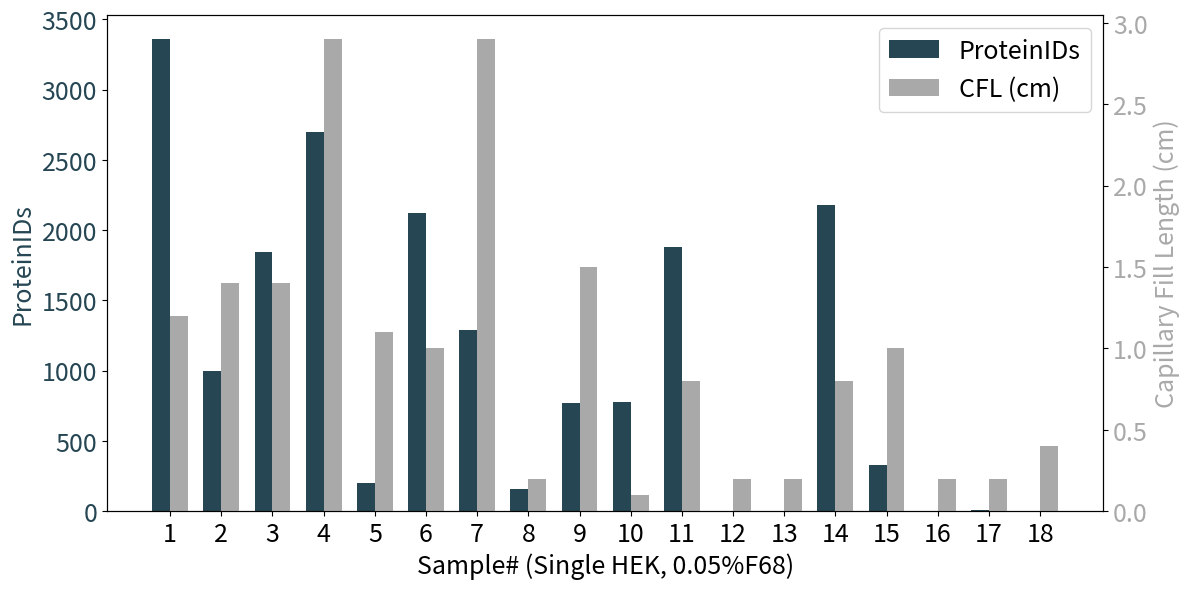

This chart was generated by the following Python code:
import pandas as pd
import numpy as np
import matplotlib.pyplot as plt
from matplotlib.patches import Patch

# -------------------------
# Data Preparation
# -------------------------
sample_no = [1, 2, 3, 4, 5, 6, 7, 8, 9, 10,
             11, 12, 13, 14, 15, 16, 17, 18]

cm = [1.2, 1.4, 1.4, 2.9, 1.1, 1.0, 2.9, 0.2, 1.5, 0.1,
      0.8, 0.2, 0.2, 0.8, 1.0, 0.2, 0.2, 0.4]

protein_ids = [3359, 994, 1847, 2699, 202, 2118, 1287, 160, 768, 777,
               1879, 0,   0,    2180, 330, 0,   7,    0]

# Create a DataFrame
df = pd.DataFrame({
    'Sample_No': sample_no,
    'cm': cm,
    'ProteinIDs': protein_ids
})

# Melt the DataFrame into a long format for flexibility
df_melted = df.melt(id_vars='Sample_No', var_name='Metric', value_name='Value')

# Define colors for the two metrics (adjust these if desired)
colors = {
    "cm": "#a9a9a9",
    "ProteinIDs": "#264653"
}

# -------------------------
# Font and Style Customization
# -------------------------
font_size = 18       # Change overall font size with this variable
font_color = 'black' # Change overall font color here

# -------------------------
# Determine positions for grouped bars
# -------------------------
# We want two bars per sample, so we set x positions using numpy:
x = np.arange(len(df))
bar_width = 0.35

# -------------------------
# Filter Melted Data for Each Metric
# -------------------------
df_cm = df_melted[df_melted['Metric'] == 'cm']
df_prot = df_melted[df_melted['Metric'] == 'ProteinIDs']

# -------------------------
# Plotting Setup: Dual y-axes
# -------------------------
fig, ax1 = plt.subplots(figsize=(12, 6))
ax2 = ax1.twinx()  # secondary y-axis for 'cm'

# Plot ProteinIDs on the primary y-axis (ax1)
bars_prot = ax1.bar(x - bar_width/2, df_prot['Value'].values, bar_width,
                    color=colors['ProteinIDs'], label='ProteinIDs')

# Plot cm on the secondary y-axis (ax2)
bars_cm = ax2.bar(x + bar_width/2, df_cm['Value'].values, bar_width,
                  color=colors['cm'], label='Capillary Fill Length (cm)')

# -------------------------
# Customize Axes, Ticks, and Labels
# -------------------------
# Set sample numbers as x tick labels
ax1.set_xticks(x)
ax1.set_xticklabels(df['Sample_No'], fontsize=font_size, color=font_color)
ax1.set_xlabel('Sample# (Single HEK, 0.05%F68)', fontsize=font_size, color=font_color)

# Set y-axis labels with distinct colors matching the bars
ax1.set_ylabel('ProteinIDs', fontsize=font_size, color=colors['ProteinIDs'])
ax2.set_ylabel('Capillary Fill Length (cm)', fontsize=font_size, color=colors['cm'])

# Adjust tick parameters for clarity
ax1.tick_params(axis='y', labelcolor=colors['ProteinIDs'], labelsize=font_size)
ax2.tick_params(axis='y', labelcolor=colors['cm'], labelsize=font_size)
ax1.tick_params(axis='x', labelsize=font_size, colors=font_color)

# Set the title of the plot
plt.title('', fontsize=font_size+2, color=font_color)

# -------------------------
# Create a Combined Legend
# -------------------------
legend_elements = [Patch(facecolor=colors['ProteinIDs'], label='ProteinIDs'),
                   Patch(facecolor=colors['cm'], label='CFL (cm)')]
ax1.legend(handles=legend_elements, loc='upper right', fontsize=font_size)

# Optimize the layout and display the plot
plt.tight_layout()
plt.show()
